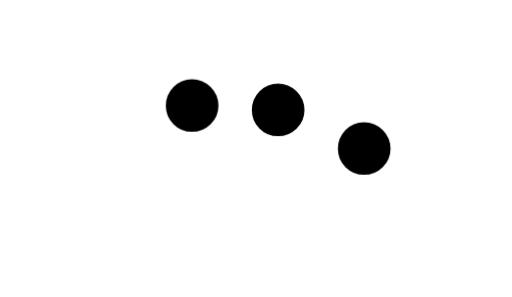
t = 0.00 s
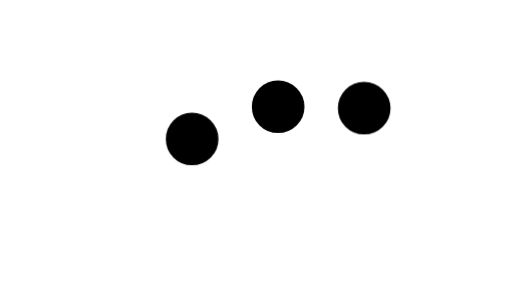
t = 0.24 s
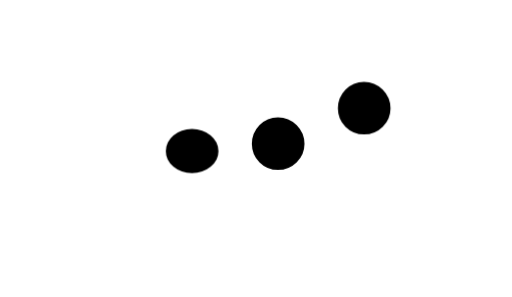
t = 0.48 s
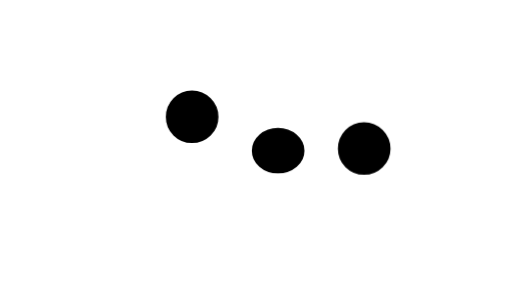
t = 0.72 s
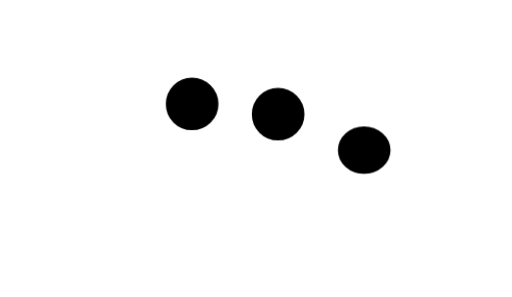
t = 0.96 s
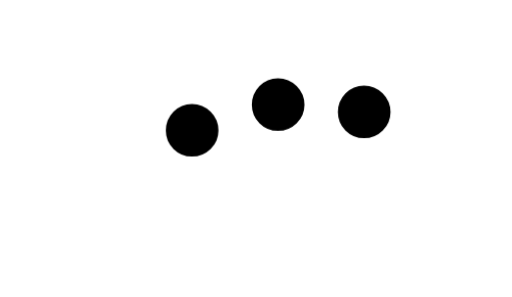
t = 1.20 s

The animated SVG that drew these frames (rendered in a browser with its animation timeline set to each time). Animation: 1 CSS @keyframes rule; one cycle of 1.44 s, repeats indefinitely.

<svg xmlns="http://www.w3.org/2000/svg" xmlns:xlink="http://www.w3.org/1999/xlink" viewBox="0 0 62 36" preserveAspectRatio="xMidYMid" style="display: block; shape-rendering: auto; background: transparent;" width="62" height="36"><style type="text/css">
  .ld-text text {
    text-anchor: middle;
    dominant-baseline: middle;
    font-size: 44px;
    opacity: 0;
    user-select: none;
    pointer-events: none;
  }
</style>
<g style="transform-origin:31px 18px;transform:scale(1)" class="ld-text">
<g transform="translate(31,18)">
  <g transform="scale(0.5500) translate(0,0)"><g class="path" style="opacity: 1; transform-origin: -14.08px 3.48px; transform: matrix3d(1, 0, 0, 0, 0, 1, 0, 0, 0, 0, 1, 0, 0, 0, 0, 1); animation: 1s linear -0.44s infinite normal forwards running animate-fn5ofovhbxu; transform-box: view-box;"><path d="M6.56 9.28Q4.88 7.60 4.88 5.20Q4.88 2.80 6.56 1.08Q8.24-0.64 10.64-0.64Q13.04-0.64 14.76 1.08Q16.48 2.80 16.48 5.20Q16.48 7.60 14.76 9.28Q13.04 10.96 10.64 10.96Q8.24 10.96 6.56 9.28" style="fill: rgb(0, 0, 0);" transform="translate(-24.760,-5.160)"></path></g><g class="path" style="opacity: 1; transform-origin: 4.88px 3.48px; transform: matrix3d(1, 0, 0, 0, 0, 1, 0, 0, 0, 0, 1, 0, 0, 0, 0, 1); animation: 1s linear -0.22s infinite normal forwards running animate-fn5ofovhbxu; transform-box: view-box;"><path d="M25.52 9.28Q23.84 7.60 23.84 5.20Q23.84 2.80 25.52 1.08Q27.20-0.64 29.60-0.64Q32-0.64 33.72 1.08Q35.44 2.80 35.44 5.20Q35.44 7.60 33.72 9.28Q32 10.96 29.60 10.96Q27.20 10.96 25.52 9.28" style="fill: rgb(0, 0, 0);" transform="translate(-24.760,-5.160)"></path></g><g class="path" style="opacity: 1; transform-origin: 23.84px 3.48px; transform: matrix3d(1, 0, 0, 0, 0, 1, 0, 0, 0, 0, 1, 0, 0, 0, 0, 1); animation: 1s linear 0s infinite normal forwards running animate-fn5ofovhbxu; transform-box: view-box;"><path d="M44.48 9.28Q42.80 7.60 42.80 5.20Q42.80 2.80 44.48 1.08Q46.16-0.64 48.56-0.64Q50.96-0.64 52.68 1.08Q54.40 2.80 54.40 5.20Q54.40 7.60 52.68 9.28Q50.96 10.96 48.56 10.96Q46.16 10.96 44.48 9.28" style="fill: rgb(0, 0, 0);" transform="translate(-24.760,-5.160)"></path></g></g><text dy="0.35em" fill="#000000" font-family="Sail" font-size="44">...</text>
</g>
</g><style type="text/css">@keyframes animate-fn5ofovhbxu { 0.00% {transform: translate(0.00px,0.00px) rotate(0.00deg) scale(1.00, 1.00) skew(0deg, 0.00deg) ;opacity: 1.00;}2.00% {animation-timing-function: cubic-bezier(0.20,0.39,0.50,0.97);transform: translate(0.00px,-1.08px) rotate(0.00deg) ;}36.00% {animation-timing-function: cubic-bezier(0.50,0.03,0.80,0.61);transform: translate(0.00px,-10.00px) rotate(0.00deg) ;}72.00% {transform: translate(0.00px,0.00px) rotate(0.00deg) ;}74.00% {animation-timing-function: cubic-bezier(0.23,0.43,0.48,0.91);transform: translate(0.00px,0.00px) rotate(0.00deg) scale(1.00, 0.95) ;}86.00% {animation-timing-function: cubic-bezier(0.52,0.09,0.77,0.57);transform: translate(0.00px,0.00px) rotate(0.00deg) scale(1.00, 0.80) ;}100.00% {animation-timing-function: cubic-bezier(0.52,0.09,0.77,0.57);transform: translate(0.00px,0.00px) rotate(0.00deg) scale(1.00, 1.00) ;} }</style><!-- [ldio] generated by https://loading.io --></svg>
